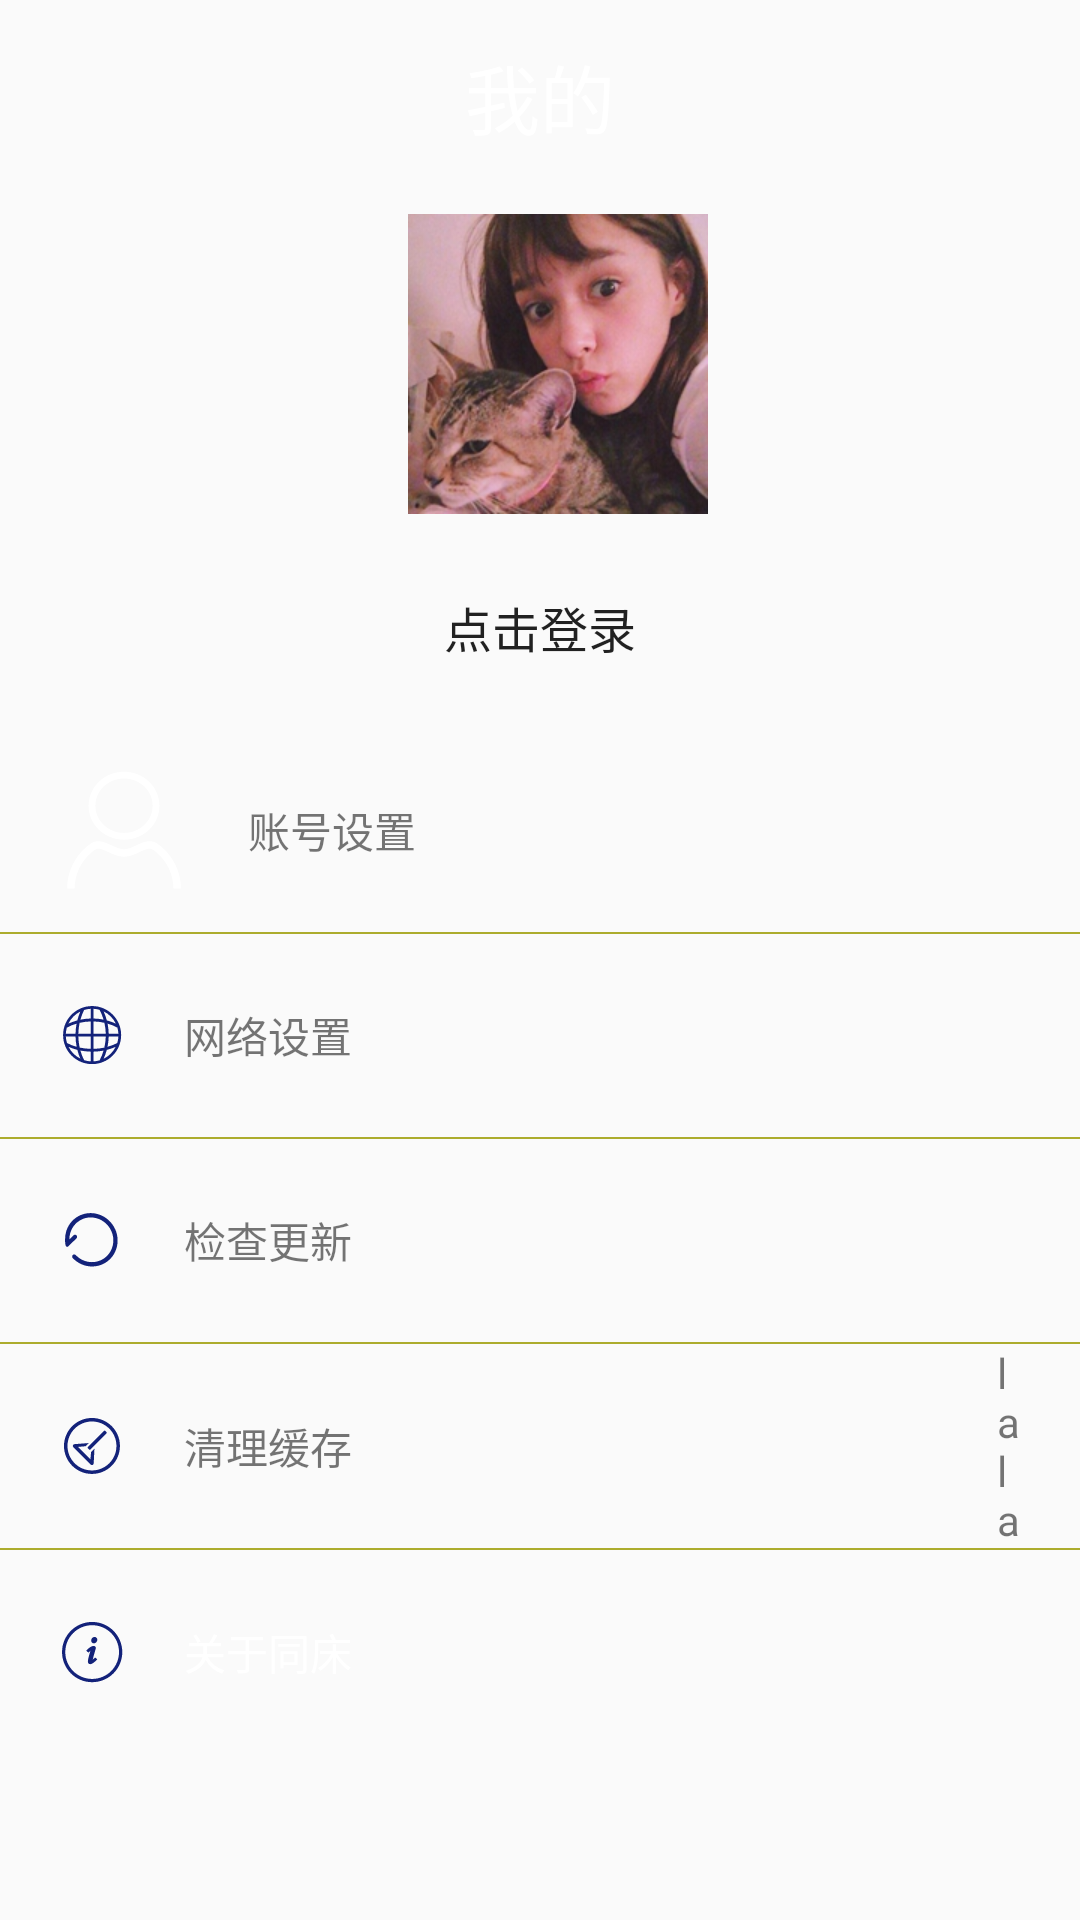

The Android layout XML behind this screen, and the referenced resources:
<!-- AndroidManifest.xml: application theme NoTitleBar -->
<!-- res/layout/activity_setup.xml -->
<?xml version="1.0" encoding="utf-8"?>
<LinearLayout xmlns:android="http://schemas.android.com/apk/res/android"
              android:layout_width="match_parent"
              android:layout_height="match_parent"
              android:background="@mipmap/bac4"
              android:orientation="vertical"
              android:weightSum="10">

    <RelativeLayout
        android:layout_width="match_parent"
        android:layout_height="0dp"
        android:layout_weight="3.80"
        >

        <TextView
            android:layout_width="wrap_content"
            android:layout_height="wrap_content"
            android:layout_centerHorizontal="true"
            android:layout_marginTop="14dp"
            android:textColor="#ffff"
            android:text="我的"
            android:textSize="25sp"/>

        <ImageView
            android:id="@+id/my_icon"
            android:layout_width="wrap_content"
            android:layout_height="wrap_content"
            android:layout_centerInParent="true"
            android:layout_margin="10dp"/>

        <Button
            android:id="@+id/my_login"
            android:layout_width="wrap_content"
            android:layout_height="wrap_content"
            android:layout_alignParentBottom="true"
            android:layout_centerHorizontal="true"
            android:layout_marginBottom="10dp"
            android:background="@null"
            android:text="点击登录"
            android:textSize="16sp"/>

        <LinearLayout
            android:layout_width="wrap_content"
            android:layout_height="45dp"
            android:layout_alignParentBottom="true"
            android:layout_centerHorizontal="true"
            android:orientation="vertical"
            android:visibility="gone">

            <TextView
                android:id="@+id/my_login_already_username"
                android:layout_width="wrap_content"
                android:layout_height="20dp"
                android:textColor="#ffff"
                android:layout_gravity="center"
                android:layout_marginTop="10dp"
                android:text="显示用户名"
                />

        </LinearLayout>

        <ImageView
            android:id="@+id/my_setting"
            android:layout_width="wrap_content"
            android:layout_height="wrap_content"

            android:layout_alignStart="@+id/my_login"
            android:layout_centerVertical="true"
            android:background="@null"
            android:clickable="true"
            android:src="@mipmap/icon"/>
    </RelativeLayout>

    <LinearLayout
        android:layout_width="match_parent"
        android:layout_height="0dp"
        android:layout_weight="5.34"
        android:orientation="vertical">

        <LinearLayout
            android:id="@+id/setup_my"
            android:layout_width="match_parent"
            android:layout_height="0dp"
            android:layout_marginLeft="20dp"
            android:layout_marginRight="20dp"
            android:layout_weight="1"
            android:orientation="horizontal">

            <ImageView
                android:layout_width="wrap_content"
                android:layout_height="wrap_content"
                android:layout_gravity="center_vertical"
                android:layout_marginRight="20dp"
                android:src="@mipmap/my"/>

            <TextView
                android:layout_width="280dp"
                android:layout_height="wrap_content"
                android:layout_gravity="center_vertical"
                android:text="账号设置"/>


        </LinearLayout>

        <include layout="@layout/line_horizontal"/>

        <LinearLayout
            android:id="@+id/setup_network"
            android:layout_width="match_parent"
            android:layout_height="0dp"
            android:layout_marginLeft="20dp"
            android:layout_marginRight="20dp"
            android:layout_weight="1"
            android:orientation="horizontal">

            <ImageView
                android:layout_width="wrap_content"
                android:layout_height="wrap_content"
                android:layout_gravity="center_vertical"
                android:layout_marginRight="20dp"
                android:src="@mipmap/network"
                />

            <TextView
                android:layout_width="280dp"
                android:layout_height="wrap_content"
                android:layout_gravity="center_vertical"
                android:text="网络设置"/>


        </LinearLayout>

        <include layout="@layout/line_horizontal"/>

        <LinearLayout
            android:id="@+id/setup_updata"
            android:layout_width="match_parent"
            android:layout_height="0dp"
            android:layout_marginLeft="20dp"
            android:layout_marginRight="20dp"
            android:layout_weight="1"
            android:orientation="horizontal">

            <ImageView
                android:layout_width="wrap_content"
                android:layout_height="wrap_content"
                android:layout_gravity="center_vertical"
                android:layout_marginRight="20dp"
                android:src="@mipmap/updata"
                />
            <TextView
                android:layout_width="280dp"
                android:layout_height="wrap_content"
                android:layout_gravity="center_vertical"
                android:text="检查更新"/>

        </LinearLayout>

        <include layout="@layout/line_horizontal"/>

        <LinearLayout
            android:id="@+id/setup_clean"
            android:layout_width="match_parent"
            android:layout_height="0dp"
            android:layout_marginLeft="20dp"
            android:layout_marginRight="20dp"
            android:layout_weight="1"
            android:orientation="horizontal">

            <ImageView
                android:layout_width="wrap_content"
                android:layout_height="wrap_content"
                android:layout_gravity="center_vertical"
                android:layout_marginRight="20dp"
                android:src="@mipmap/clean"
                />

            <TextView

                android:layout_width="256dp"
                android:layout_height="wrap_content"
                android:layout_gravity="center_vertical"
                android:text="清理缓存"/>
            <TextView
                android:layout_marginLeft="15dp"
                android:layout_width="wrap_content"
                android:text="lala"
                android:id="@+id/setup_clean_tv"
                android:layout_gravity="center"
                android:layout_height="wrap_content"
                />

        </LinearLayout>

        <include layout="@layout/line_horizontal"/>

        <LinearLayout
            android:id="@+id/setup_about"
            android:layout_width="match_parent"
            android:layout_height="0dp"
            android:layout_marginLeft="20dp"
            android:layout_marginRight="20dp"
            android:layout_weight="1"
            android:orientation="horizontal">

            <ImageView
                android:layout_width="wrap_content"
                android:layout_height="wrap_content"
                android:layout_gravity="center_vertical"
                android:layout_marginRight="20dp"
                android:src="@mipmap/about"
                />
            <TextView
                android:layout_width="280dp"
                android:textColor="#ffff"
                android:layout_height="wrap_content"
                android:layout_gravity="center_vertical"
                android:text="关于同床"/>
        </LinearLayout>
    </LinearLayout>


</LinearLayout>
<!-- res/layout/line_horizontal.xml (included above) -->
<?xml version="1.0" encoding="utf-8"?>
<LinearLayout xmlns:android="http://schemas.android.com/apk/res/android"
              android:orientation="vertical"
              android:layout_width="match_parent"
              android:layout_height="0.5dp"
              android:background="@color/colorDividedLine"
    >
</LinearLayout>
<!-- resources referenced by this layout -->
<resources>
  <color name="colorDividedLine">#acac2d</color>
  <!-- mipmap about: png bitmap (mipmap-xxhdpi, 1860 bytes) -->
  <!-- mipmap clean: png bitmap (mipmap-xxhdpi, 1820 bytes) -->
  <!-- mipmap icon: jpg bitmap (mipmap-xhdpi, 39474 bytes) -->
  <!-- mipmap my: png bitmap (mipmap-xxhdpi, 2974 bytes) -->
  <!-- mipmap network: png bitmap (mipmap-xxhdpi, 2450 bytes) -->
  <!-- mipmap updata: png bitmap (mipmap-xxhdpi, 1502 bytes) -->
  <style name="NoTitleBar" parent="Theme.AppCompat.Light.NoActionBar" />
</resources>
